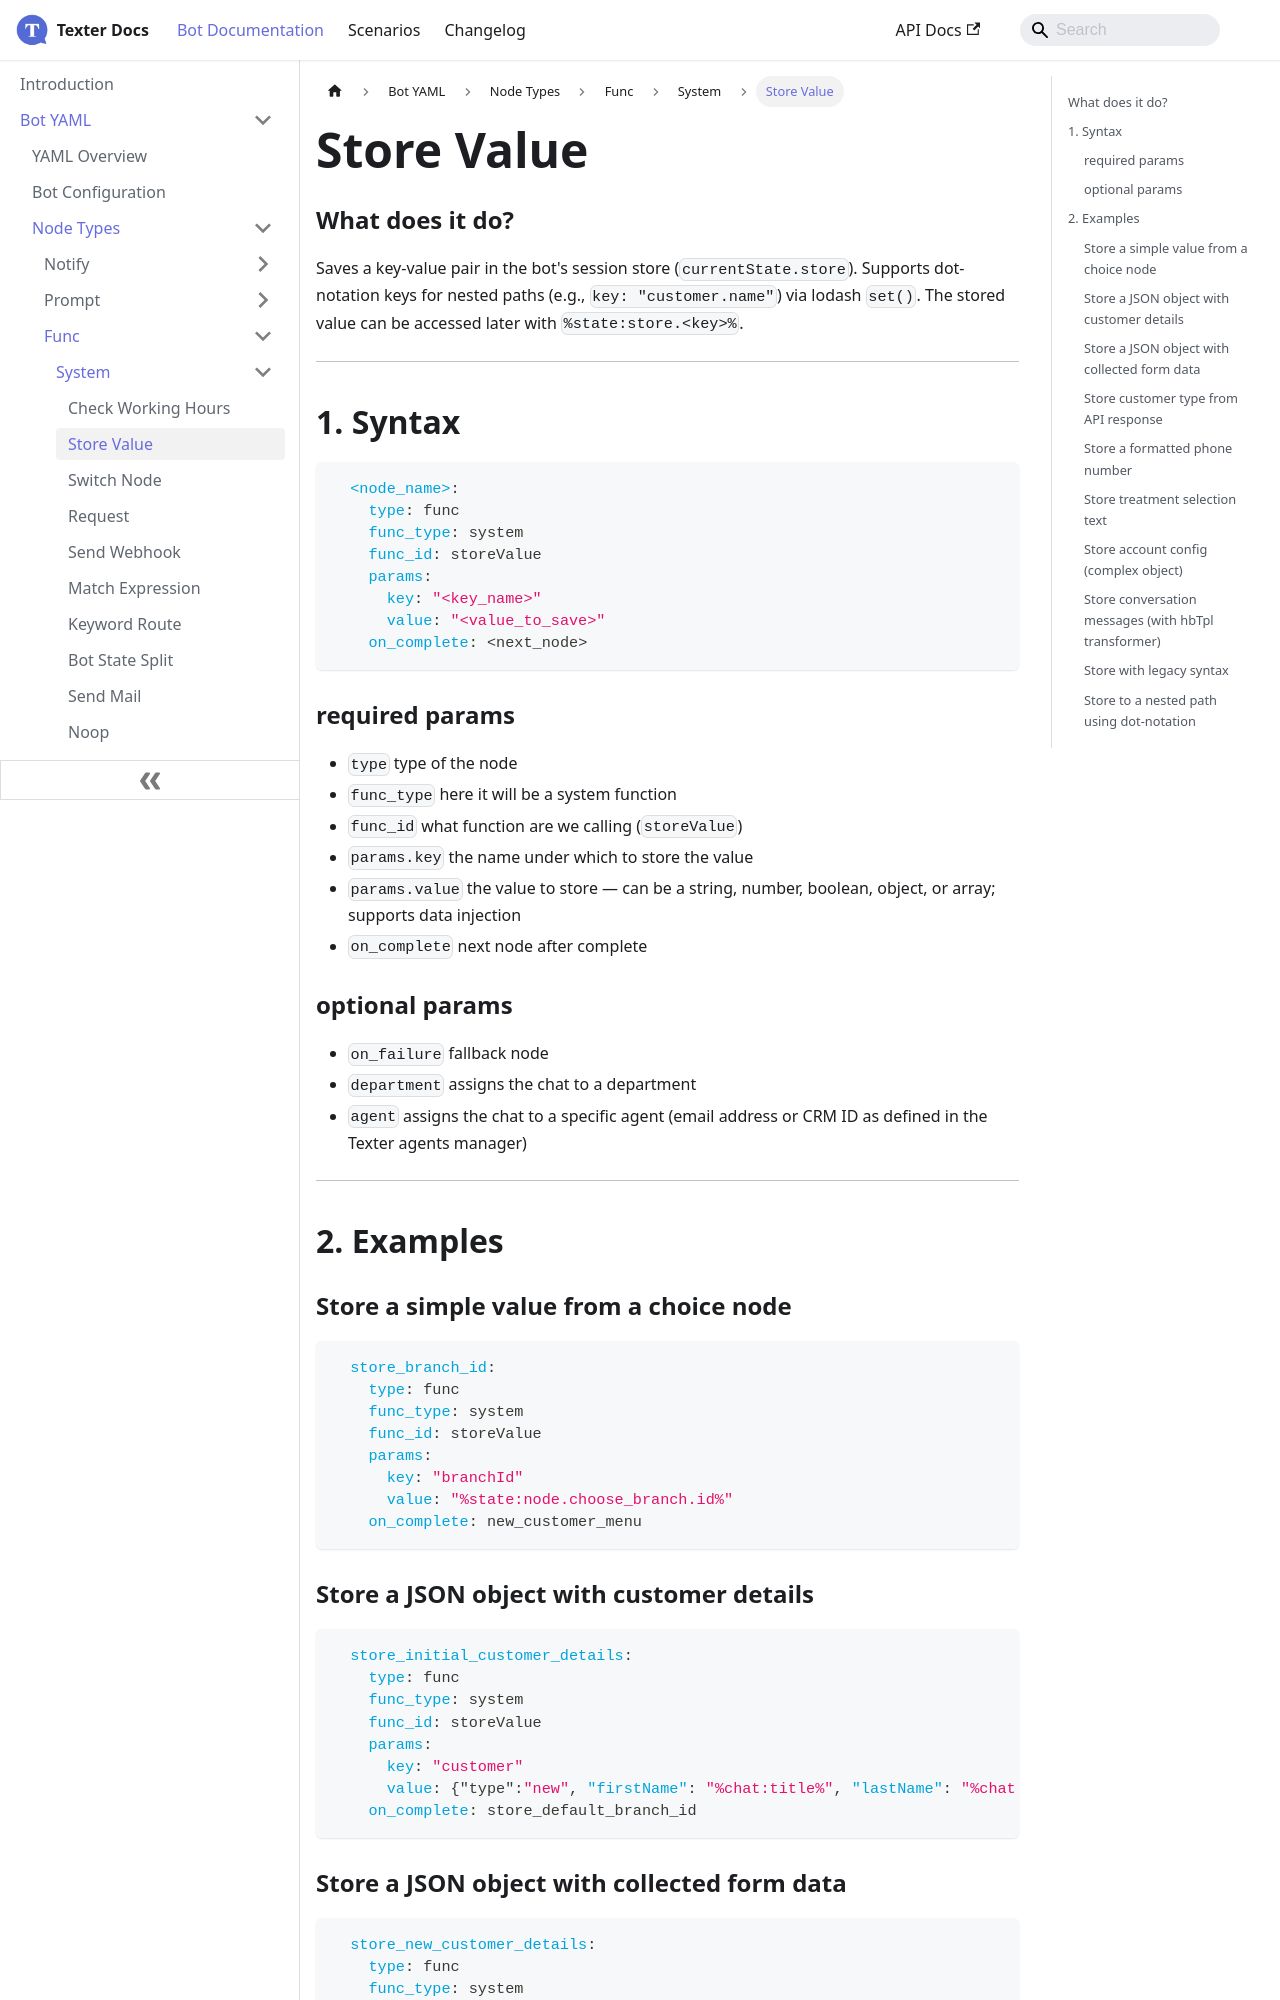

repository: whatsper/texterdocs · page: docs/YAML/Types/Func/System/Store Value.html · generator: docusaurus

---
sidebar_position: 2
---


# Store Value

### What does it do?
Saves a key-value pair in the bot's session store (`currentState.store`). Supports dot-notation keys for nested paths (e.g., `key: "customer.name"`) via lodash `set()`. The stored value can be accessed later with `%state:store.<key>%`.
___
## 1. Syntax
```yaml
  <node_name>:
    type: func
    func_type: system
    func_id: storeValue
    params:
      key: "<key_name>"
      value: "<value_to_save>"
    on_complete: <next_node>
```

### required params
- `type` type of the node
- `func_type` here it will be a system function
- `func_id` what function are we calling (`storeValue`)
- `params.key` the name under which to store the value
- `params.value` the value to store — can be a string, number, boolean, object, or array; supports data injection
- `on_complete` next node after complete

### optional params
- `on_failure` fallback node
- `department` assigns the chat to a department
- `agent` assigns the chat to a specific agent (email address or CRM ID as defined in the Texter agents manager)

___
## 2. Examples

### Store a simple value from a choice node
```yaml
  store_branch_id:
    type: func
    func_type: system
    func_id: storeValue
    params:
      key: "branchId"
      value: "%state:node.choose_branch.id%"
    on_complete: new_customer_menu
```

### Store a JSON object with customer details
```yaml
  store_initial_customer_details:
    type: func
    func_type: system
    func_id: storeValue
    params:
      key: "customer"
      value: {"type":"new", "firstName": "%chat:title%", "lastName": "%chat:title%"}
    on_complete: store_default_branch_id
```
